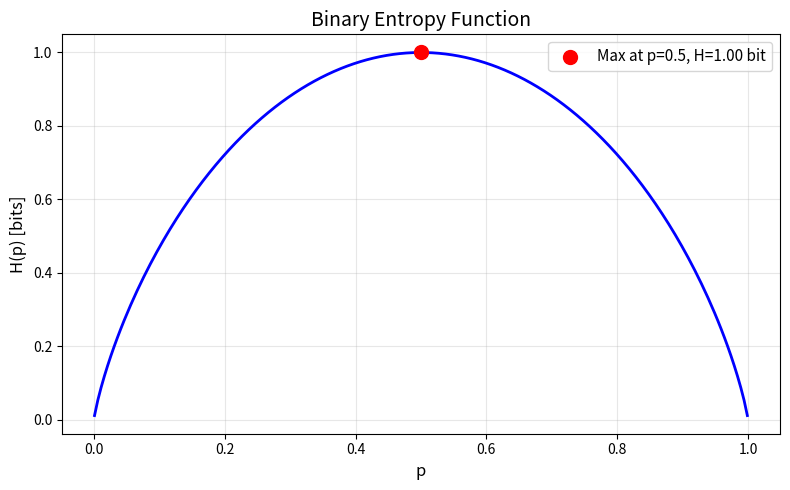
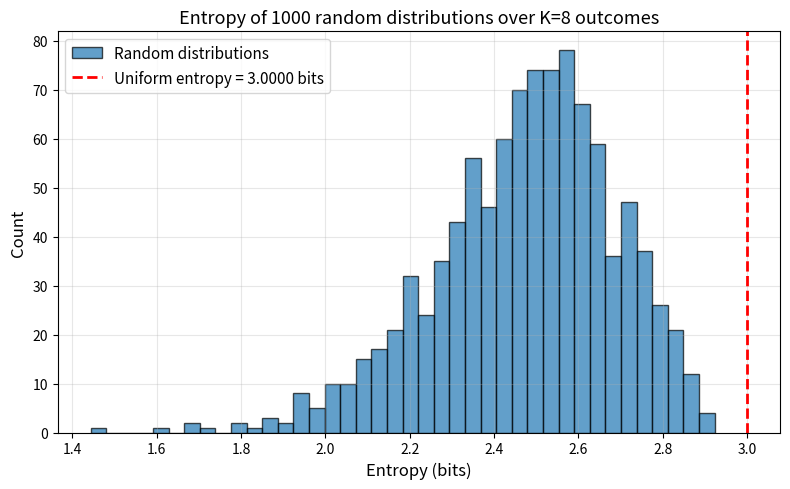
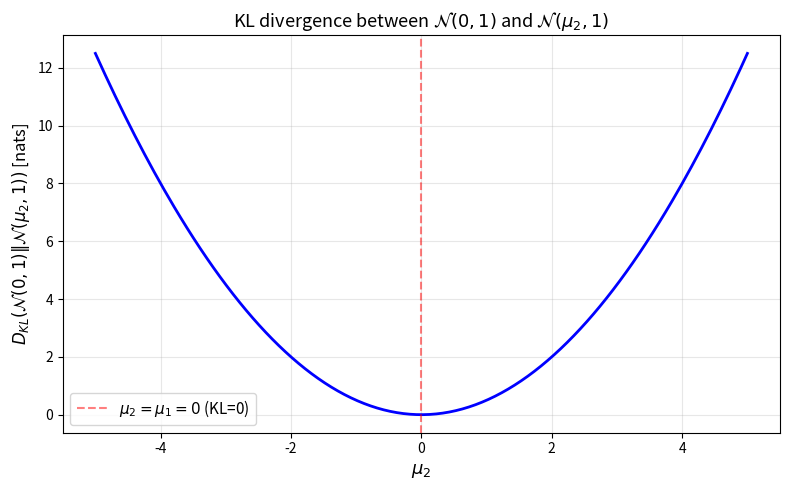

Recreate these plots in Python, in order.
import numpy as np
import matplotlib.pyplot as plt
from collections import Counter

np.random.seed(42)
%matplotlib inline

def entropy(probs):
    """
    Compute Shannon entropy H(X) = -sum(p * log2(p)).
    Handle p=0 by treating 0*log(0) = 0.
    """
    probs = np.array(probs, dtype=float)
    # Filter out zero probabilities to avoid log(0)
    mask = probs > 0
    return -np.sum(probs[mask] * np.log2(probs[mask]))


# Quick tests
print("Entropy of fair coin [0.5, 0.5]:", entropy([0.5, 0.5]), "bits")
print("Entropy of certain outcome [1, 0]:", entropy([1.0, 0.0]), "bits")
print("Entropy of fair die [1/6]*6:", entropy([1/6]*6), "bits")

def binary_entropy(p):
    """Compute entropy of a Bernoulli random variable with P(X=1) = p."""
    if p == 0 or p == 1:
        return 0.0
    return -p * np.log2(p) - (1 - p) * np.log2(1 - p)


# Quick tests
print("H(0.0) =", binary_entropy(0.0))
print("H(0.5) =", binary_entropy(0.5))
print("H(0.9) =", binary_entropy(0.9))
print("H(1.0) =", binary_entropy(1.0))

# Plot binary entropy curve and mark maximum at p=0.5
p_values = np.linspace(0.001, 0.999, 200)
h_values = np.array([binary_entropy(p) for p in p_values])

plt.figure(figsize=(8, 5))
plt.plot(p_values, h_values, 'b-', linewidth=2)
plt.scatter([0.5], [binary_entropy(0.5)], color='red', s=100, zorder=5,
            label=f'Max at p=0.5, H={binary_entropy(0.5):.2f} bit')
plt.xlabel('p', fontsize=12)
plt.ylabel('H(p) [bits]', fontsize=12)
plt.title('Binary Entropy Function', fontsize=14)
plt.legend(fontsize=11)
plt.grid(True, alpha=0.3)
plt.tight_layout()
plt.show()

# Compare fair die vs loaded die entropy
fair_die = np.array([1/6] * 6)
loaded_die = np.array([0.1, 0.1, 0.1, 0.1, 0.1, 0.5])

h_fair = entropy(fair_die)
h_loaded = entropy(loaded_die)

print(f"Fair die probabilities:   {fair_die}")
print(f"Loaded die probabilities: {loaded_die}")
print(f"")
print(f"Entropy of fair die:   {h_fair:.4f} bits")
print(f"Entropy of loaded die: {h_loaded:.4f} bits")
print(f"")
print(f"Fair die has HIGHER entropy ({h_fair:.4f} > {h_loaded:.4f}).")
print(f"This is because the fair die has more uncertainty (uniform distribution).")
print(f"The loaded die is more predictable (outcome 6 is heavily favored).")

# Entropy maximization demo:
# Generate 1000 random distributions over K=8 outcomes,
# compute entropy of each, show uniform has the highest.

K = 8
n_samples = 1000

# Generate random distributions using Dirichlet(1,...,1)
random_dists = np.random.dirichlet(np.ones(K), size=n_samples)
entropies = np.array([entropy(d) for d in random_dists])

uniform_entropy = entropy(np.ones(K) / K)

plt.figure(figsize=(8, 5))
plt.hist(entropies, bins=40, edgecolor='black', alpha=0.7, label='Random distributions')
plt.axvline(uniform_entropy, color='red', linewidth=2, linestyle='--',
            label=f'Uniform entropy = {uniform_entropy:.4f} bits')
plt.xlabel('Entropy (bits)', fontsize=12)
plt.ylabel('Count', fontsize=12)
plt.title(f'Entropy of {n_samples} random distributions over K={K} outcomes', fontsize=13)
plt.legend(fontsize=11)
plt.grid(True, alpha=0.3)
plt.tight_layout()
plt.show()

print(f"Uniform entropy (theoretical max): {uniform_entropy:.4f} bits")
print(f"Max entropy among random samples:  {entropies.max():.4f} bits")
print(f"Mean entropy among random samples:  {entropies.mean():.4f} bits")
print(f"All random samples have entropy <= uniform: {np.all(entropies <= uniform_entropy + 1e-10)}")

def cross_entropy(p, q):
    """
    Compute cross-entropy H(p, q) = -sum(p * log2(q)).
    Clip q to [1e-15, 1] to avoid log(0).
    """
    p = np.array(p, dtype=float)
    q = np.array(q, dtype=float)
    q_clipped = np.clip(q, 1e-15, 1.0)
    return -np.sum(p * np.log2(q_clipped))


# Quick test: cross-entropy of p with itself should equal entropy of p
p_test = np.array([0.25, 0.25, 0.25, 0.25])
print(f"H(p)    = {entropy(p_test):.4f} bits")
print(f"H(p, p) = {cross_entropy(p_test, p_test):.4f} bits  (should match H(p))")

# Verify H(p, q) >= H(p) for sample distributions
p = np.array([0.25, 0.25, 0.25, 0.25])
q = np.array([0.1, 0.2, 0.3, 0.4])

h_p = entropy(p)
h_pq = cross_entropy(p, q)

print(f"p = {p}")
print(f"q = {q}")
print(f"")
print(f"H(p)    = {h_p:.4f} bits")
print(f"H(p, q) = {h_pq:.4f} bits")
print(f"")
print(f"H(p, q) >= H(p)? {h_pq >= h_p - 1e-10}  (difference = {h_pq - h_p:.4f} bits)")
print(f"")
print(f"The difference H(p,q) - H(p) = {h_pq - h_p:.4f} bits is the KL divergence D_KL(p||q).")

def kl_divergence(p, q):
    """
    Compute D_KL(p || q) = sum(p * ln(p / q)).
    Uses natural log (nats). Clip to avoid numerical issues.
    """
    p = np.array(p, dtype=float)
    q = np.array(q, dtype=float)
    q = np.clip(q, 1e-15, 1.0)
    mask = p > 0
    return np.sum(p[mask] * np.log(p[mask] / q[mask]))


# Quick tests
p_test = np.array([0.5, 0.5])
print(f"D_KL(p || p) = {kl_divergence(p_test, p_test):.6f} nats  (should be 0)")
print(f"D_KL([0.5,0.5] || [0.9,0.1]) = {kl_divergence([0.5,0.5], [0.9,0.1]):.6f} nats")

# Demonstrate asymmetry: D_KL(p||q) != D_KL(q||p)
p = np.array([0.4, 0.6])
q = np.array([0.8, 0.2])

kl_pq = kl_divergence(p, q)
kl_qp = kl_divergence(q, p)

print(f"p = {p}")
print(f"q = {q}")
print(f"")
print(f"D_KL(p || q) = {kl_pq:.6f} nats")
print(f"D_KL(q || p) = {kl_qp:.6f} nats")
print(f"")
print(f"Are they equal? {np.isclose(kl_pq, kl_qp)}")
print(f"Difference: |D_KL(p||q) - D_KL(q||p)| = {abs(kl_pq - kl_qp):.6f} nats")
print(f"")
print(f"KL divergence is NOT symmetric -- it is not a true distance metric.")

def kl_gaussians(mu1, sigma1, mu2, sigma2):
    """
    Compute KL divergence between two univariate Gaussians (closed form).
    D_KL(N(mu1, sigma1^2) || N(mu2, sigma2^2))
      = log(sigma2/sigma1) + (sigma1^2 + (mu1-mu2)^2) / (2*sigma2^2) - 0.5
    """
    return (np.log(sigma2 / sigma1)
            + (sigma1**2 + (mu1 - mu2)**2) / (2 * sigma2**2)
            - 0.5)


# Plot KL divergence as a function of mu2 (varying mean of q)
mu1, sigma1 = 0.0, 1.0
sigma2 = 1.0
mu2_values = np.linspace(-5, 5, 200)
kl_values = [kl_gaussians(mu1, sigma1, mu2, sigma2) for mu2 in mu2_values]

plt.figure(figsize=(8, 5))
plt.plot(mu2_values, kl_values, 'b-', linewidth=2)
plt.xlabel(r'$\mu_2$', fontsize=13)
plt.ylabel(r'$D_{KL}(\mathcal{N}(0,1) \| \mathcal{N}(\mu_2,1))$ [nats]', fontsize=12)
plt.title(r'KL divergence between $\mathcal{N}(0,1)$ and $\mathcal{N}(\mu_2,1)$', fontsize=13)
plt.axvline(0, color='red', linestyle='--', alpha=0.5, label=r'$\mu_2 = \mu_1 = 0$ (KL=0)')
plt.legend(fontsize=11)
plt.grid(True, alpha=0.3)
plt.tight_layout()
plt.show()

print(f"KL at mu2=0 (same as mu1): {kl_gaussians(mu1, sigma1, 0.0, sigma2):.6f} nats")
print(f"KL at mu2=2:               {kl_gaussians(mu1, sigma1, 2.0, sigma2):.6f} nats")
print(f"KL at mu2=-3:              {kl_gaussians(mu1, sigma1, -3.0, sigma2):.6f} nats")

# DLI-style problem:
# p = [0.36, 0.48, 0.16], q = [1/3, 1/3, 1/3]
# Compute both directions of KL divergence.

p = np.array([0.36, 0.48, 0.16])
q = np.array([1/3, 1/3, 1/3])

kl_pq = kl_divergence(p, q)
kl_qp = kl_divergence(q, p)

print("DLI-style problem")
print(f"p = {p}")
print(f"q = [{1/3:.4f}, {1/3:.4f}, {1/3:.4f}]  (uniform)")
print(f"")
print(f"D_KL(p || q) = {kl_pq:.6f} nats")
print(f"D_KL(q || p) = {kl_qp:.6f} nats")
print(f"")
print("Interpretation:")
print("  D_KL(p || q) -- 'forward KL': measures info lost when q (uniform)")
print("                  is used to approximate the true distribution p.")
print("  D_KL(q || p) -- 'reverse KL': measures info lost when p")
print("                  is used to approximate q (uniform).")
print(f"")
print(f"In ML, D_KL(p || q) is typically used where p is the true data")
print(f"distribution and q is the model distribution.")

def mutual_information(joint_prob):
    """
    Compute I(X;Y) from a joint probability table.
    joint_prob: 2D array of shape (|X|, |Y|), entries sum to 1.
    Returns mutual information in nats.
    """
    joint_prob = np.array(joint_prob, dtype=float)
    # Marginals
    p_x = joint_prob.sum(axis=1)  # sum over Y
    p_y = joint_prob.sum(axis=0)  # sum over X
    
    mi = 0.0
    for i in range(joint_prob.shape[0]):
        for j in range(joint_prob.shape[1]):
            if joint_prob[i, j] > 0 and p_x[i] > 0 and p_y[j] > 0:
                mi += joint_prob[i, j] * np.log(joint_prob[i, j] / (p_x[i] * p_y[j]))
    return mi


# Quick test with a simple joint distribution
joint_test = np.array([[0.3, 0.1],
                       [0.1, 0.5]])
print(f"Joint distribution:\n{joint_test}")
print(f"I(X;Y) = {mutual_information(joint_test):.6f} nats")

# Verify I(X;Y) = 0 for independent variables
# Independent means joint = outer product of marginals
p_x = np.array([0.3, 0.7])
p_y = np.array([0.4, 0.6])
joint_independent = np.outer(p_x, p_y)

mi_indep = mutual_information(joint_independent)

print("Independent variables:")
print(f"  p(X) = {p_x}")
print(f"  p(Y) = {p_y}")
print(f"  Joint = outer product of marginals:")
print(f"  {joint_independent}")
print(f"  I(X;Y) = {mi_indep:.10f} nats  (should be ~0)")
print(f"  Is essentially zero? {np.isclose(mi_indep, 0, atol=1e-10)}")

# Example with correlated variables: I(X;Y) > 0
# Joint distribution where X and Y are correlated
joint_correlated = np.array([[0.4, 0.05],
                             [0.05, 0.5]])

mi_corr = mutual_information(joint_correlated)
p_x_corr = joint_correlated.sum(axis=1)
p_y_corr = joint_correlated.sum(axis=0)

print("Correlated variables:")
print(f"  Joint distribution:")
print(f"  {joint_correlated}")
print(f"  Marginals: p(X) = {p_x_corr}, p(Y) = {p_y_corr}")
print(f"  I(X;Y) = {mi_corr:.6f} nats")
print(f"  I(X;Y) > 0? {mi_corr > 0}")
print(f"")
print(f"  When X=0, Y=0 is very likely (0.4/0.45 = {0.4/0.45:.2%}),")
print(f"  and when X=1, Y=1 is very likely (0.5/0.55 = {0.5/0.55:.2%}).")
print(f"  So knowing X tells us a lot about Y -> high mutual information.")

def perplexity_from_probs(probs):
    """
    Compute perplexity given a sequence of word probabilities.
    PP = exp(-(1/N) * sum(ln(p_i)))
    """
    probs = np.array(probs, dtype=float)
    N = len(probs)
    log_sum = np.sum(np.log(probs))
    return np.exp(-log_sum / N)


def entropy_to_perplexity(H):
    """Convert entropy (bits) to perplexity: PP = 2^H."""
    return 2 ** H


def perplexity_to_entropy(PP):
    """Convert perplexity to entropy (bits): H = log2(PP)."""
    return np.log2(PP)


# Quick tests
print("--- Perplexity utilities ---")
print(f"Entropy 3.0 bits -> Perplexity {entropy_to_perplexity(3.0):.2f}")
print(f"Perplexity 8.0 -> Entropy {perplexity_to_entropy(8.0):.2f} bits")
print(f"Round-trip: H=5 -> PP={entropy_to_perplexity(5.0):.2f} -> H={perplexity_to_entropy(entropy_to_perplexity(5.0)):.2f}")

# Compare uniform model (V=1000) vs frequency-based model perplexity

V = 1000  # vocabulary size
test_sequence = ["the", "cat", "sat", "on", "the", "mat", "and", "the", "dog", "ran"]

# Model A: uniform probability 1/V for every word
probs_A = np.array([1/V] * len(test_sequence))

# Model B: frequency-based probabilities (mock)
freq_probs = {
    "the": 0.07, "cat": 0.01, "sat": 0.005, "on": 0.03,
    "mat": 0.002, "and": 0.04, "dog": 0.01, "ran": 0.005
}
probs_B = np.array([freq_probs[w] for w in test_sequence])

pp_A = perplexity_from_probs(probs_A)
pp_B = perplexity_from_probs(probs_B)

print(f"Test sequence: {test_sequence}")
print(f"")
print(f"Model A (uniform, V={V}):")
print(f"  Probabilities: {probs_A[:3]}... (all {1/V})")
print(f"  Perplexity: {pp_A:.2f}")
print(f"")
print(f"Model B (frequency-based):")
print(f"  Probabilities: {probs_B}")
print(f"  Perplexity: {pp_B:.2f}")
print(f"")
print(f"Model B has LOWER perplexity ({pp_B:.2f} < {pp_A:.2f}), so it is the better model.")
print(f"The frequency-based model is less 'surprised' by common words like 'the'.")

def _label_entropy(labels):
    """Compute entropy of a label array using class frequencies."""
    labels = np.array(labels)
    if len(labels) == 0:
        return 0.0
    counts = np.array(list(Counter(labels).values()), dtype=float)
    probs = counts / counts.sum()
    return entropy(probs)


def information_gain(parent_labels, left_labels, right_labels):
    """
    Compute information gain from splitting parent into left and right.
    IG = H(parent) - (|left|/|parent|)*H(left) - (|right|/|parent|)*H(right)
    """
    parent_labels = np.array(parent_labels)
    left_labels = np.array(left_labels)
    right_labels = np.array(right_labels)
    
    n_parent = len(parent_labels)
    n_left = len(left_labels)
    n_right = len(right_labels)
    
    h_parent = _label_entropy(parent_labels)
    h_left = _label_entropy(left_labels)
    h_right = _label_entropy(right_labels)
    
    ig = h_parent - (n_left / n_parent) * h_left - (n_right / n_parent) * h_right
    return ig


# Quick test
parent = [0, 0, 0, 1, 1, 1]
left =   [0, 0, 0]       # pure
right =  [1, 1, 1]       # pure
print(f"Perfect split IG: {information_gain(parent, left, right):.4f} bits")

left2 =  [0, 0, 1]       # impure
right2 = [0, 1, 1]       # impure
print(f"Impure split IG:  {information_gain(parent, left2, right2):.4f} bits")

# Find best split threshold for a simple dataset
X = np.array([1, 2, 3, 4, 5, 6, 7, 8, 9, 10], dtype=float)
y = np.array([0, 0, 0, 0, 1, 0, 1, 1, 1, 1])

best_ig = -1
best_threshold = None

# Try midpoints between consecutive feature values as thresholds
thresholds = (X[:-1] + X[1:]) / 2.0

print("Threshold | Left labels          | Right labels         | IG")
print("-" * 75)

for t in thresholds:
    left_mask = X <= t
    right_mask = X > t
    left_labels = y[left_mask]
    right_labels = y[right_mask]
    ig = information_gain(y, left_labels, right_labels)
    
    print(f"  {t:5.1f}   | {str(left_labels):20s} | {str(right_labels):20s} | {ig:.4f}")
    
    if ig > best_ig:
        best_ig = ig
        best_threshold = t

print(f"")
print(f"Best threshold: {best_threshold}")
print(f"Best information gain: {best_ig:.4f} bits")

# Verify Jensen's inequality numerically
x = np.array([1.0, 2.0, 5.0, 10.0, 0.5])

# --- Concave case: f = log ---
# Jensen: log(E[X]) >= E[log(X)]
mean_x = np.mean(x)
log_of_mean = np.log(mean_x)
mean_of_log = np.mean(np.log(x))

print("=== Concave function: f(x) = log(x) ===")
print(f"x = {x}")
print(f"E[X] = {mean_x:.4f}")
print(f"log(E[X])  = {log_of_mean:.6f}")
print(f"E[log(X)]  = {mean_of_log:.6f}")
print(f"log(E[X]) >= E[log(X)]? {log_of_mean >= mean_of_log - 1e-10}")
print(f"Gap: {log_of_mean - mean_of_log:.6f}")
print()

# --- Convex case: f = x^2 ---
# Jensen: (E[X])^2 <= E[X^2]
mean_squared = mean_x ** 2
mean_of_squares = np.mean(x ** 2)

print("=== Convex function: f(x) = x^2 ===")
print(f"x = {x}")
print(f"E[X] = {mean_x:.4f}")
print(f"(E[X])^2  = {mean_squared:.6f}")
print(f"E[X^2]    = {mean_of_squares:.6f}")
print(f"(E[X])^2 <= E[X^2]? {mean_squared <= mean_of_squares + 1e-10}")
print(f"Gap: {mean_of_squares - mean_squared:.6f}")
print()
print(f"Note: E[X^2] - (E[X])^2 = Var(X) = {np.var(x):.6f}")
print(f"This shows Jensen's gap for x^2 is exactly the variance!")
